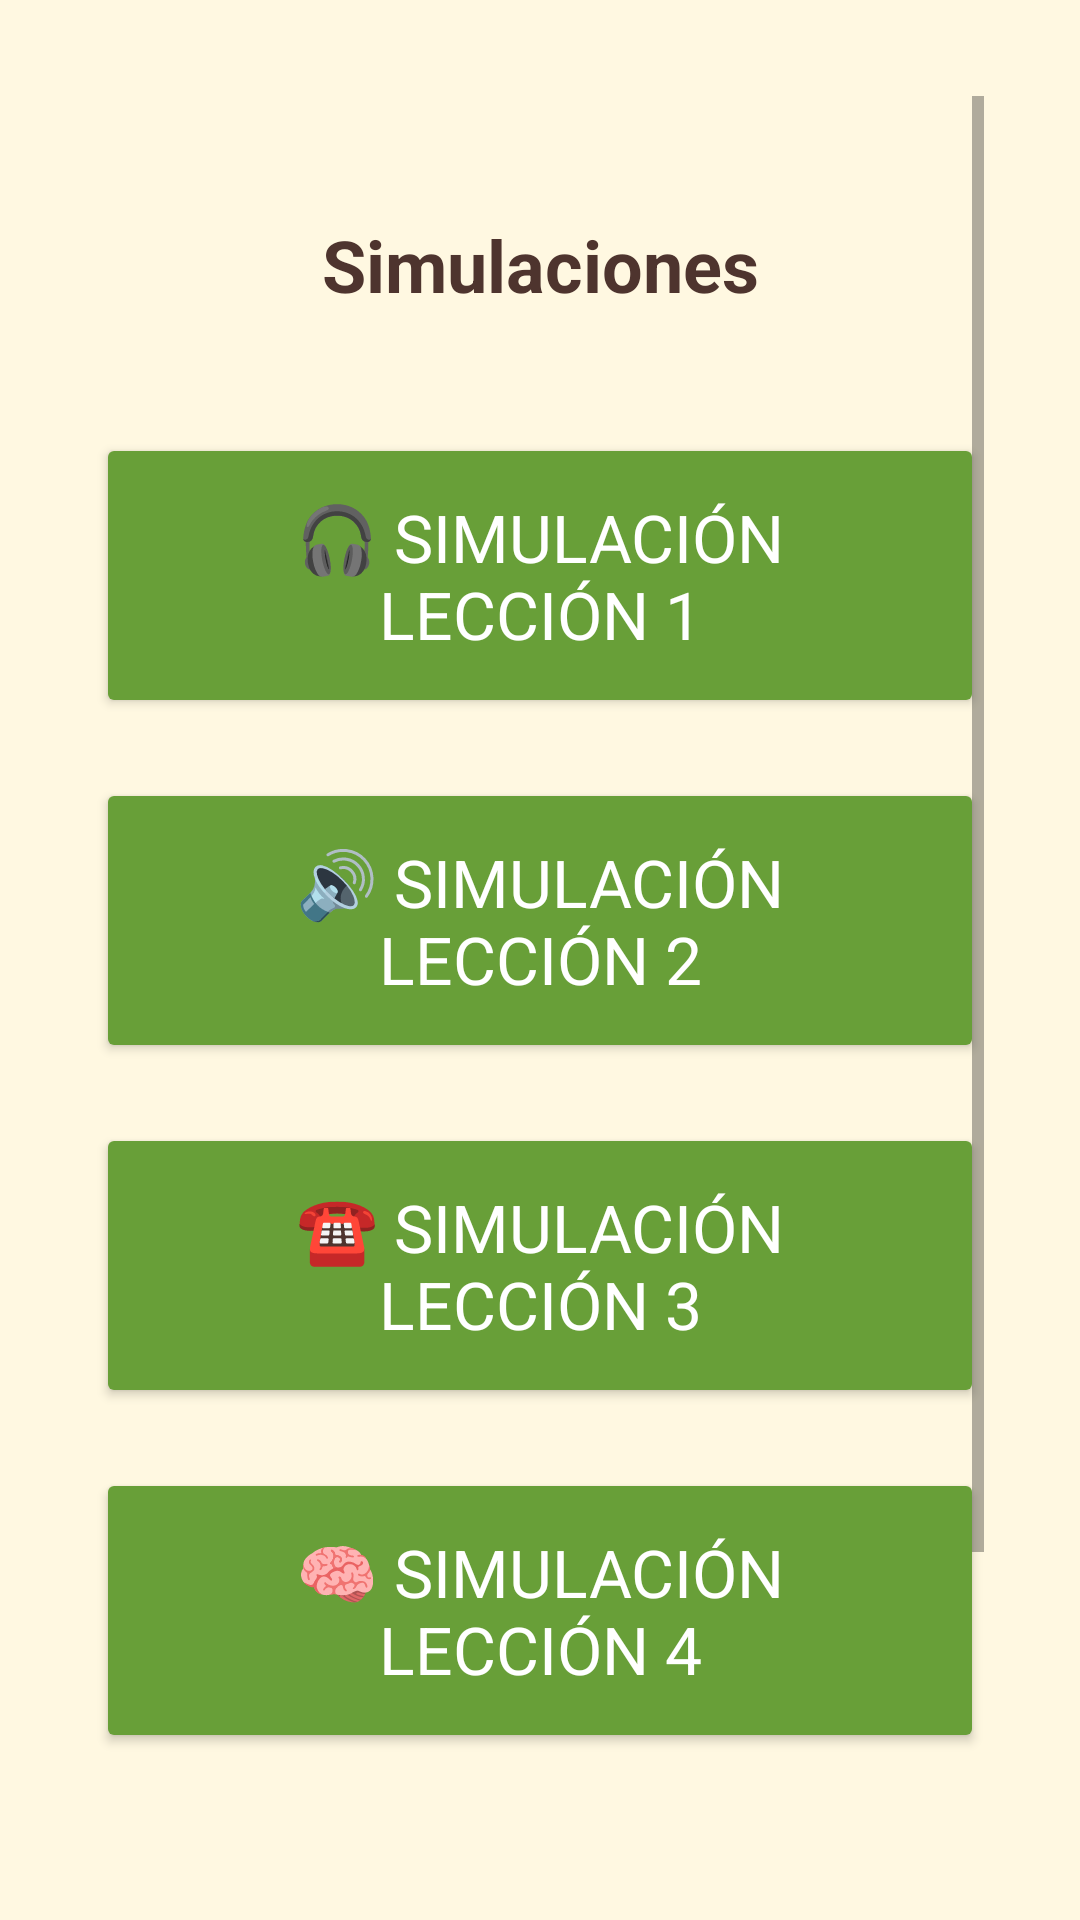

This screen was rendered from an Android layout file. Write that file and the resources it references.
<!-- AndroidManifest.xml: application theme Theme.ClonacionVoz -->
<!-- res/layout/activity_simulaciones.xml -->
<?xml version="1.0" encoding="utf-8"?>
<ScrollView xmlns:android="http://schemas.android.com/apk/res/android"
    android:layout_width="match_parent"
    android:layout_height="match_parent"
    android:padding="32dp"
    android:background="#FFF8E1"> 

    <LinearLayout
        android:orientation="vertical"
        android:layout_width="match_parent"
        android:layout_height="wrap_content"
        android:gravity="center_horizontal">

        
        <Space
            android:layout_width="match_parent"
            android:layout_height="40dp" />

        
        <TextView
            android:layout_width="match_parent"
            android:layout_height="wrap_content"
            android:text="Simulaciones"
            android:textSize="24sp"
            android:textStyle="bold"
            android:textColor="#4E342E"
        android:gravity="center"
        android:layout_marginBottom="40dp" />

        
        <Button
            android:id="@+id/btnSimulacion1"
            android:layout_width="match_parent"
            android:layout_height="wrap_content"
            android:text="🎧 Simulación Lección 1"
            android:textSize="22sp"
            android:backgroundTint="#689F38"
            android:textColor="#FFFFFF"
            android:padding="20dp"
            android:layout_marginBottom="20dp" />

        
        <Button
            android:id="@+id/btnSimulacion2"
            android:layout_width="match_parent"
            android:layout_height="wrap_content"
            android:text="🔊 Simulación Lección 2"
            android:textSize="22sp"
            android:backgroundTint="#689F38"
            android:textColor="#FFFFFF"
            android:padding="20dp"
            android:layout_marginBottom="20dp" />

        
        <Button
            android:id="@+id/btnSimulacion3"
            android:layout_width="match_parent"
            android:layout_height="wrap_content"
            android:text="☎️ Simulación Lección 3"
            android:textSize="22sp"
            android:backgroundTint="#689F38"
            android:textColor="#FFFFFF"
            android:padding="20dp"
            android:layout_marginBottom="20dp" />

        
        <Button
            android:id="@+id/btnSimulacion4"
            android:layout_width="match_parent"
            android:layout_height="wrap_content"
            android:text="🧠 Simulación Lección 4"
            android:textSize="22sp"
            android:backgroundTint="#689F38"
            android:textColor="#FFFFFF"
            android:padding="20dp"
            android:layout_marginBottom="40dp" />

        
        <Button
            android:id="@+id/btnSimulacion5"
            android:layout_width="match_parent"
            android:layout_height="wrap_content"
            android:text="🎭 Simulación Lección 5"
            android:textSize="22sp"
            android:backgroundTint="#689F38"
            android:textColor="#FFFFFF"
            android:padding="20dp"
            android:layout_marginBottom="40dp" />

    </LinearLayout>
</ScrollView>
<!-- resources referenced by this layout -->
<resources>
  <style name="Theme.ClonacionVoz" parent="Theme.MaterialComponents.DayNight.NoActionBar">
          
          <item name="colorPrimary">#AED581</item>
          <item name="colorPrimaryDark">#9CCC65</item> 
  
          
          <item name="colorAccent">#FFCC80</item>
  
          
          <item name="android:windowBackground">#FFF8E1</item>
  
          
          <item name="android:textColorPrimary">#3E2723</item>
  
          
          <item name="android:fontFamily">sans-serif</item>
      </style>
</resources>
